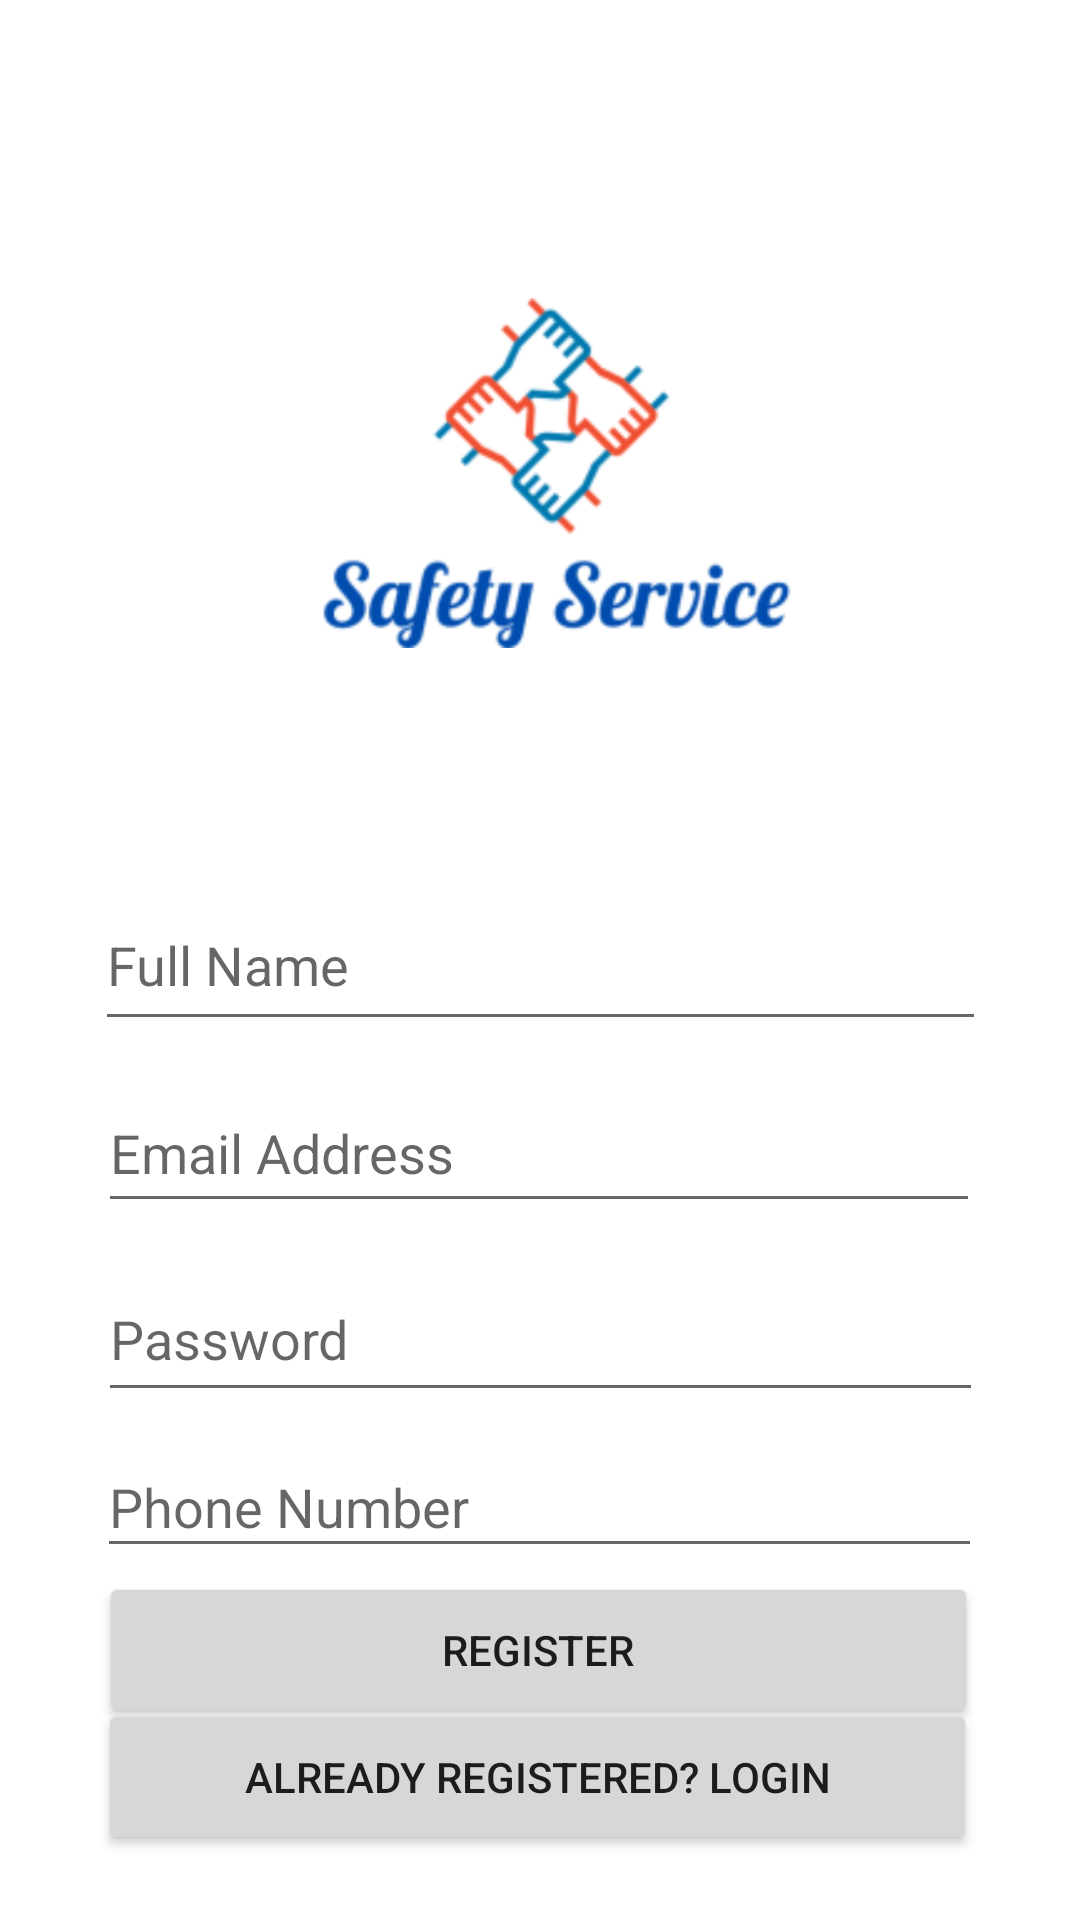

Android layout source for this screen:
<!-- AndroidManifest.xml: application theme Theme.SafetyService -->
<!-- res/layout/activity_register.xml -->
<?xml version="1.0" encoding="utf-8"?>
<androidx.constraintlayout.widget.ConstraintLayout xmlns:android="http://schemas.android.com/apk/res/android"
    xmlns:app="http://schemas.android.com/apk/res-auto"
    xmlns:tools="http://schemas.android.com/tools"
    android:layout_width="match_parent"
    android:layout_height="match_parent"
    tools:context=".Register">

    <ImageView
        android:id="@+id/imageView2"
        android:layout_width="303dp"
        android:layout_height="278dp"
        app:layout_constraintBottom_toBottomOf="parent"
        app:layout_constraintEnd_toEndOf="parent"
        app:layout_constraintHorizontal_bias="0.497"
        app:layout_constraintStart_toStartOf="parent"
        app:layout_constraintTop_toTopOf="parent"
        app:layout_constraintVertical_bias="0.062"
        app:srcCompat="@drawable/logo" />

    <EditText
        android:id="@+id/editTextTextPersonName"
        android:layout_width="297dp"
        android:layout_height="54dp"
        android:ems="10"
        android:hint="Full Name"
        android:inputType="textPersonName"
        app:layout_constraintBottom_toBottomOf="parent"
        app:layout_constraintEnd_toEndOf="parent"
        app:layout_constraintStart_toStartOf="parent"
        app:layout_constraintTop_toTopOf="parent" />

    <EditText
        android:id="@+id/editTextTextEmailAddress2"
        android:layout_width="294dp"
        android:layout_height="50dp"
        android:ems="10"
        android:hint="Email Address"
        android:inputType="textEmailAddress"
        app:layout_constraintBottom_toBottomOf="parent"
        app:layout_constraintEnd_toEndOf="parent"
        app:layout_constraintHorizontal_bias="0.497"
        app:layout_constraintStart_toStartOf="parent"
        app:layout_constraintTop_toTopOf="parent"
        app:layout_constraintVertical_bias="0.606" />

    <EditText
        android:id="@+id/editTextTextPassword2"
        android:layout_width="295dp"
        android:layout_height="52dp"
        android:ems="10"
        android:hint="Password"
        android:inputType="textPassword"
        app:layout_constraintBottom_toBottomOf="parent"
        app:layout_constraintEnd_toEndOf="parent"
        app:layout_constraintStart_toStartOf="parent"
        app:layout_constraintTop_toTopOf="parent"
        app:layout_constraintVertical_bias="0.712" />

    <EditText
        android:id="@+id/editTextPhone"
        android:layout_width="295dp"
        android:layout_height="44dp"
        android:ems="10"
        android:hint="Phone Number"
        android:inputType="phone"
        app:layout_constraintBottom_toBottomOf="parent"
        app:layout_constraintEnd_toEndOf="parent"
        app:layout_constraintHorizontal_bias="0.497"
        app:layout_constraintStart_toStartOf="parent"
        app:layout_constraintTop_toTopOf="parent"
        app:layout_constraintVertical_bias="0.803" />

    <Button
        android:id="@+id/button2"
        android:layout_width="293dp"
        android:layout_height="52dp"
        android:text="Register"
        app:layout_constraintBottom_toBottomOf="parent"
        app:layout_constraintEnd_toEndOf="parent"
        app:layout_constraintHorizontal_bias="0.491"
        app:layout_constraintStart_toStartOf="parent"
        app:layout_constraintTop_toTopOf="parent"
        app:layout_constraintVertical_bias="0.891" />

    <Button
        android:id="@+id/button3"
        android:layout_width="293dp"
        android:layout_height="52dp"
        android:text="Already registered? Login"
        app:layout_constraintBottom_toBottomOf="parent"
        app:layout_constraintEnd_toEndOf="parent"
        app:layout_constraintHorizontal_bias="0.487"
        app:layout_constraintStart_toStartOf="parent"
        app:layout_constraintTop_toTopOf="parent"
        app:layout_constraintVertical_bias="0.963" />

</androidx.constraintlayout.widget.ConstraintLayout>
<!-- resources referenced by this layout -->
<resources>
  <!-- drawable logo: png bitmap (drawable, 86726 bytes) -->
  <style name="Theme.SafetyService" parent="Theme.MaterialComponents.DayNight.DarkActionBar">
          
          <item name="colorPrimary">@color/purple_500</item>
          <item name="colorPrimaryVariant">@color/purple_700</item>
          <item name="colorOnPrimary">@color/white</item>
          
          <item name="colorSecondary">@color/teal_200</item>
          <item name="colorSecondaryVariant">@color/teal_700</item>
          <item name="colorOnSecondary">@color/black</item>
          
          <item name="android:statusBarColor" tools:targetApi="l">?attr/colorPrimaryVariant</item>
          
      </style>
  <!-- not gathered from this repository: default colours our renderer supplied (Android Studio template values) -->
  <color name="purple_500">#FF6200EE</color>
  <color name="purple_700">#FF3700B3</color>
  <color name="teal_200">#FF03DAC5</color>
  <color name="teal_700">#FF018786</color>
  <color name="black">#FF000000</color>
  <color name="white">#FFFFFFFF</color>
</resources>
